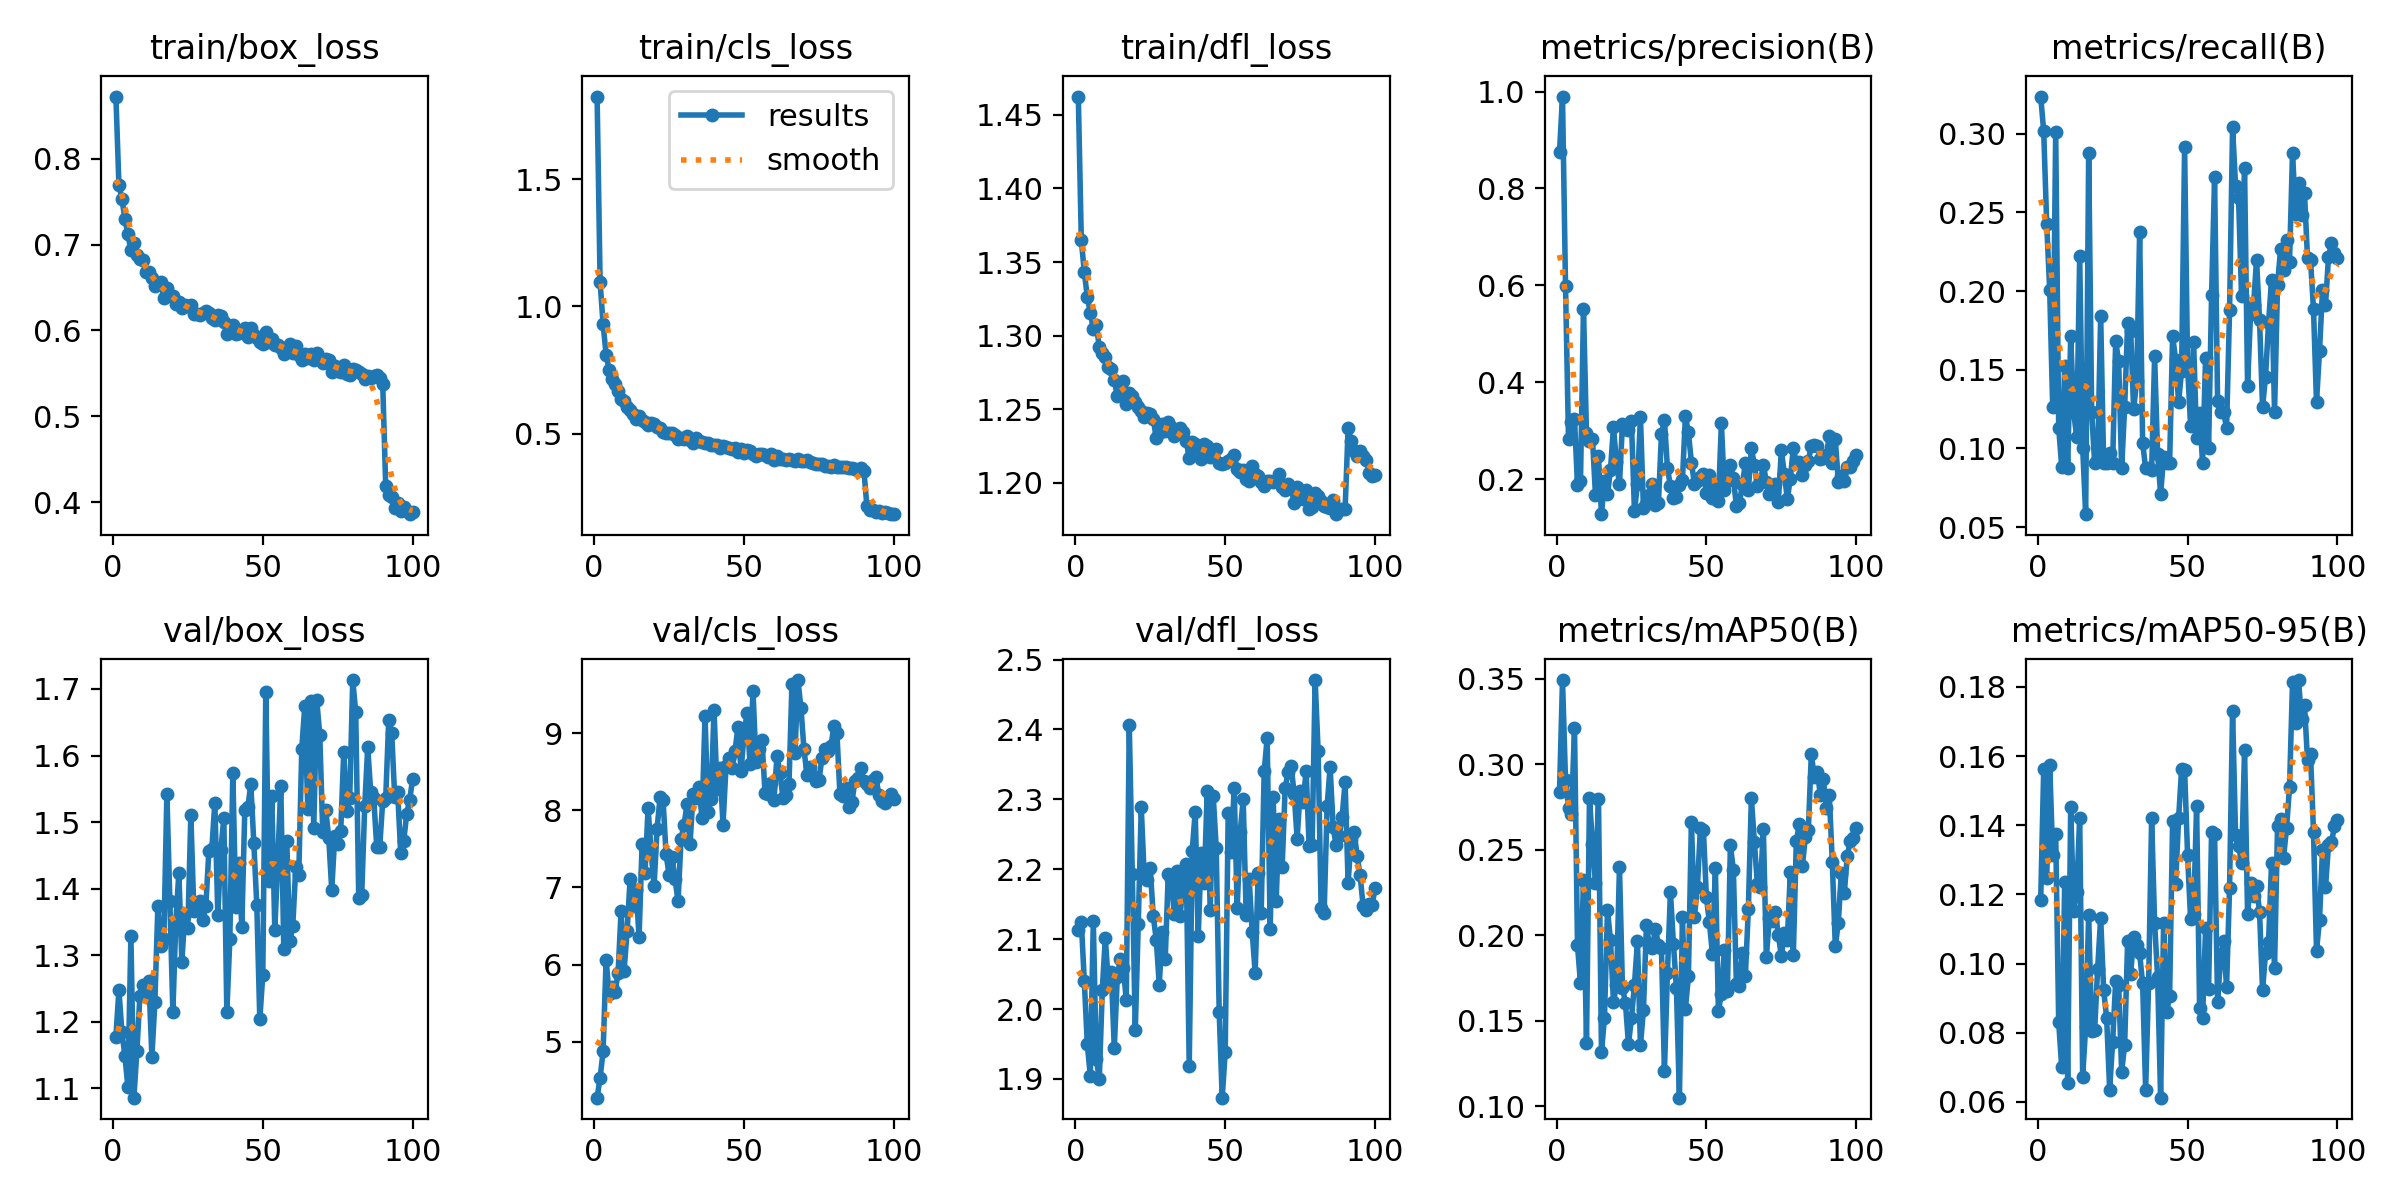

The file beside this chart, header and first rows:
epoch, time, train/box_loss, train/cls_loss, train/dfl_loss, metrics/precision(B), metrics/recall(B), metrics/mAP50(B), metrics/mAP50-95(B), val/box_loss, val/cls_loss, val/dfl_loss, lr/pg0, lr/pg1, lr/pg2
1, 40.26, 0.8722, 1.824, 1.463, 0.8756, 0.3236, 0.2838, 0.1184, 1.178, 4.277, 2.113, 0.0003027, 0.0003027, 0.0003027
2, 100.5, 0.7698, 1.095, 1.365, 0.9896, 0.3014, 0.3493, 0.1563, 1.248, 4.533, 2.125, 0.0005997, 0.0005997, 0.0005997
3, 175.3, 0.7532, 0.9304, 1.343, 0.5996, 0.2427, 0.2909, 0.1248, 1.185, 4.878, 2.04, 0.0008907, 0.0008907, 0.0008907
4, 245.1, 0.7299, 0.8113, 1.326, 0.2828, 0.2006, 0.2744, 0.1575, 1.149, 6.065, 1.95, 0.000882, 0.000882, 0.000882
5, 312.1, 0.712, 0.7513, 1.316, 0.3171, 0.1263, 0.271, 0.1315, 1.102, 5.618, 1.905, 0.000873, 0.000873, 0.000873
6, 358.6, 0.6932, 0.7161, 1.305, 0.325, 0.301, 0.3215, 0.1374, 1.329, 5.705, 2.126, 0.000864, 0.000864, 0.000864
7, 405.8, 0.7013, 0.6957, 1.307, 0.1869, 0.1133, 0.1942, 0.08306, 1.086, 5.648, 1.928, 0.000855, 0.000855, 0.000855
8, 451.9, 0.6882, 0.6668, 1.292, 0.1964, 0.08825, 0.1719, 0.07003, 1.156, 5.893, 1.9, 0.000846, 0.000846, 0.000846
9, 498.8, 0.6832, 0.6378, 1.288, 0.5522, 0.1521, 0.2323, 0.1236, 1.239, 6.701, 2.027, 0.000837, 0.000837, 0.000837
10, 539.3, 0.6817, 0.6308, 1.285, 0.2944, 0.08738, 0.1369, 0.06551, 1.255, 5.921, 2.101, 0.000828, 0.000828, 0.000828
11, 578, 0.6678, 0.6045, 1.279, 0.2789, 0.1715, 0.2804, 0.1454, 1.247, 6.43, 2.04, 0.000819, 0.000819, 0.000819
12, 614.5, 0.6683, 0.5952, 1.277, 0.2838, 0.123, 0.2531, 0.1152, 1.262, 7.105, 2.053, 0.00081, 0.00081, 0.00081
13, 650.4, 0.661, 0.5775, 1.27, 0.1669, 0.1071, 0.2306, 0.1205, 1.148, 6.765, 1.944, 0.000801, 0.000801, 0.000801
14, 688.7, 0.6516, 0.5584, 1.259, 0.247, 0.2224, 0.2797, 0.1422, 1.229, 6.972, 2.046, 0.000792, 0.000792, 0.000792
15, 723.2, 0.6554, 0.5685, 1.264, 0.1277, 0.1003, 0.1315, 0.06732, 1.374, 6.36, 2.072, 0.000783, 0.000783, 0.000783
16, 758.8, 0.656, 0.5555, 1.269, 0.1954, 0.05825, 0.1518, 0.08179, 1.313, 7.558, 2.059, 0.000774, 0.000774, 0.000774
17, 796.2, 0.6379, 0.5461, 1.254, 0.1684, 0.288, 0.2149, 0.1142, 1.325, 7.192, 2.013, 0.000765, 0.000765, 0.000765
18, 833.5, 0.6499, 0.5341, 1.261, 0.2193, 0.123, 0.1972, 0.08056, 1.543, 8.028, 2.407, 0.000756, 0.000756, 0.000756
19, 870.2, 0.6407, 0.5423, 1.259, 0.3073, 0.09061, 0.1611, 0.0809, 1.381, 7.474, 2.194, 0.000747, 0.000747, 0.000747
20, 908, 0.6396, 0.5375, 1.255, 0.2347, 0.09385, 0.1707, 0.09856, 1.215, 7.018, 1.969, 0.000738, 0.000738, 0.000738
21, 945.6, 0.6313, 0.5259, 1.252, 0.1897, 0.1845, 0.2399, 0.1133, 1.352, 7.763, 2.122, 0.000729, 0.000729, 0.000729
22, 982.6, 0.6331, 0.5234, 1.249, 0.3134, 0.09061, 0.1694, 0.09226, 1.424, 8.167, 2.288, 0.00072, 0.00072, 0.00072
23, 1021, 0.6265, 0.5075, 1.244, 0.3045, 0.09061, 0.1604, 0.0842, 1.29, 8.138, 2.188, 0.000711, 0.000711, 0.000711
24, 1058, 0.6294, 0.5052, 1.247, 0.3007, 0.09709, 0.1363, 0.06356, 1.363, 7.433, 2.184, 0.000702, 0.000702, 0.000702
25, 1095, 0.6284, 0.5025, 1.247, 0.319, 0.09061, 0.1516, 0.07742, 1.341, 7.163, 2.202, 0.000693, 0.000693, 0.000693
26, 1133, 0.6293, 0.5031, 1.243, 0.1333, 0.1683, 0.1712, 0.09482, 1.51, 7.391, 2.133, 0.000684, 0.000684, 0.000684
27, 1170, 0.6196, 0.4938, 1.23, 0.1896, 0.1553, 0.1965, 0.09377, 1.366, 7.109, 2.099, 0.000675, 0.000675, 0.000675
28, 1208, 0.6187, 0.4813, 1.234, 0.3288, 0.08738, 0.1357, 0.06877, 1.378, 6.82, 2.035, 0.000666, 0.000666, 0.000666
29, 1246, 0.6177, 0.4839, 1.24, 0.1399, 0.1262, 0.1564, 0.0764, 1.382, 7.629, 2.11, 0.000657, 0.000657, 0.000657
30, 1283, 0.6204, 0.4779, 1.235, 0.1486, 0.1796, 0.206, 0.1065, 1.353, 7.814, 2.072, 0.000648, 0.000648, 0.000648
31, 1319, 0.6232, 0.4896, 1.241, 0.1666, 0.1747, 0.1935, 0.09696, 1.374, 8.077, 2.193, 0.000639, 0.000639, 0.000639
32, 1355, 0.6209, 0.4752, 1.238, 0.1902, 0.1248, 0.1928, 0.1076, 1.456, 7.56, 2.186, 0.00063, 0.00063, 0.00063
33, 1390, 0.6142, 0.4659, 1.232, 0.1468, 0.1427, 0.204, 0.1053, 1.46, 8.206, 2.136, 0.000621, 0.000621, 0.000621
34, 1424, 0.6125, 0.4847, 1.236, 0.1506, 0.2375, 0.1944, 0.1029, 1.529, 8.154, 2.197, 0.000612, 0.000612, 0.000612
35, 1458, 0.6176, 0.4712, 1.237, 0.2925, 0.1036, 0.1928, 0.09424, 1.36, 8.301, 2.134, 0.000603, 0.000603, 0.000603
36, 1492, 0.6163, 0.4665, 1.234, 0.3227, 0.08738, 0.1206, 0.06346, 1.458, 7.894, 2.186, 0.000594, 0.000594, 0.000594
37, 1526, 0.6099, 0.4627, 1.228, 0.2226, 0.08738, 0.1779, 0.0945, 1.506, 9.225, 2.207, 0.000585, 0.000585, 0.000585
38, 1561, 0.5956, 0.4634, 1.217, 0.1865, 0.0863, 0.2253, 0.142, 1.214, 7.984, 1.919, 0.000576, 0.000576, 0.000576
39, 1594, 0.6051, 0.4576, 1.227, 0.1617, 0.1585, 0.1951, 0.1117, 1.324, 8.149, 2.227, 0.000567, 0.000567, 0.000567
40, 1628, 0.6058, 0.4573, 1.226, 0.1633, 0.09633, 0.1692, 0.09605, 1.573, 9.3, 2.283, 0.000558, 0.000558, 0.000558
41, 1662, 0.5963, 0.4551, 1.223, 0.1874, 0.0712, 0.1051, 0.06121, 1.373, 8.279, 2.104, 0.000549, 0.000549, 0.000549
42, 1695, 0.5975, 0.4436, 1.216, 0.1976, 0.09429, 0.2105, 0.1118, 1.438, 8.549, 2.223, 0.00054, 0.00054, 0.00054
43, 1729, 0.599, 0.4523, 1.226, 0.33, 0.09061, 0.1571, 0.08588, 1.342, 7.813, 2.18, 0.000531, 0.000531, 0.000531
44, 1763, 0.6025, 0.4498, 1.225, 0.2964, 0.09061, 0.1761, 0.09047, 1.519, 8.571, 2.312, 0.000522, 0.000522, 0.000522
45, 1797, 0.5925, 0.4427, 1.218, 0.2344, 0.1715, 0.2665, 0.1411, 1.522, 8.677, 2.141, 0.000513, 0.000513, 0.000513
46, 1830, 0.6028, 0.4409, 1.222, 0.191, 0.1563, 0.2108, 0.123, 1.557, 8.542, 2.305, 0.000504, 0.000504, 0.000504
47, 1864, 0.5951, 0.4447, 1.223, 0.1972, 0.1295, 0.2285, 0.142, 1.469, 8.771, 2.231, 0.000495, 0.000495, 0.000495
48, 1898, 0.5915, 0.4296, 1.213, 0.2048, 0.1495, 0.2629, 0.1563, 1.375, 9.078, 1.995, 0.000486, 0.000486, 0.000486
49, 1932, 0.5864, 0.4405, 1.213, 0.211, 0.2913, 0.2618, 0.1561, 1.203, 8.511, 1.873, 0.000477, 0.000477, 0.000477
50, 1965, 0.584, 0.423, 1.214, 0.1719, 0.1517, 0.2223, 0.1312, 1.271, 8.968, 1.938, 0.000468, 0.000468, 0.000468
51, 1999, 0.5978, 0.4375, 1.215, 0.209, 0.1143, 0.2075, 0.1128, 1.696, 9.263, 2.281, 0.000459, 0.000459, 0.000459
52, 2032, 0.5864, 0.4309, 1.216, 0.1617, 0.1676, 0.1892, 0.1143, 1.411, 8.599, 2.225, 0.00045, 0.00045, 0.00045
53, 2066, 0.5901, 0.4227, 1.219, 0.188, 0.1068, 0.2394, 0.1454, 1.539, 9.545, 2.317, 0.000441, 0.000441, 0.000441
54, 2100, 0.5835, 0.4137, 1.209, 0.154, 0.1222, 0.156, 0.08725, 1.338, 8.619, 2.144, 0.000432, 0.000432, 0.000432
55, 2133, 0.5835, 0.4194, 1.208, 0.3153, 0.09061, 0.1656, 0.08429, 1.441, 8.796, 2.253, 0.000423, 0.000423, 0.000423
56, 2167, 0.58, 0.4196, 1.209, 0.1771, 0.1578, 0.1912, 0.1102, 1.555, 8.909, 2.3, 0.000414, 0.000414, 0.000414
57, 2201, 0.5731, 0.4157, 1.202, 0.1952, 0.1003, 0.1673, 0.09275, 1.309, 8.23, 2.134, 0.0004051, 0.0004051, 0.0004051
58, 2235, 0.5799, 0.4098, 1.201, 0.2284, 0.1972, 0.2528, 0.1381, 1.471, 8.206, 2.186, 0.0003961, 0.0003961, 0.0003961
59, 2270, 0.5837, 0.4203, 1.212, 0.2015, 0.2722, 0.2382, 0.1374, 1.321, 8.353, 2.111, 0.0003871, 0.0003871, 0.0003871
60, 2306, 0.5735, 0.3973, 1.206, 0.1455, 0.1304, 0.1714, 0.08895, 1.344, 8.128, 2.051, 0.0003781, 0.0003781, 0.0003781
... 40 more rows
